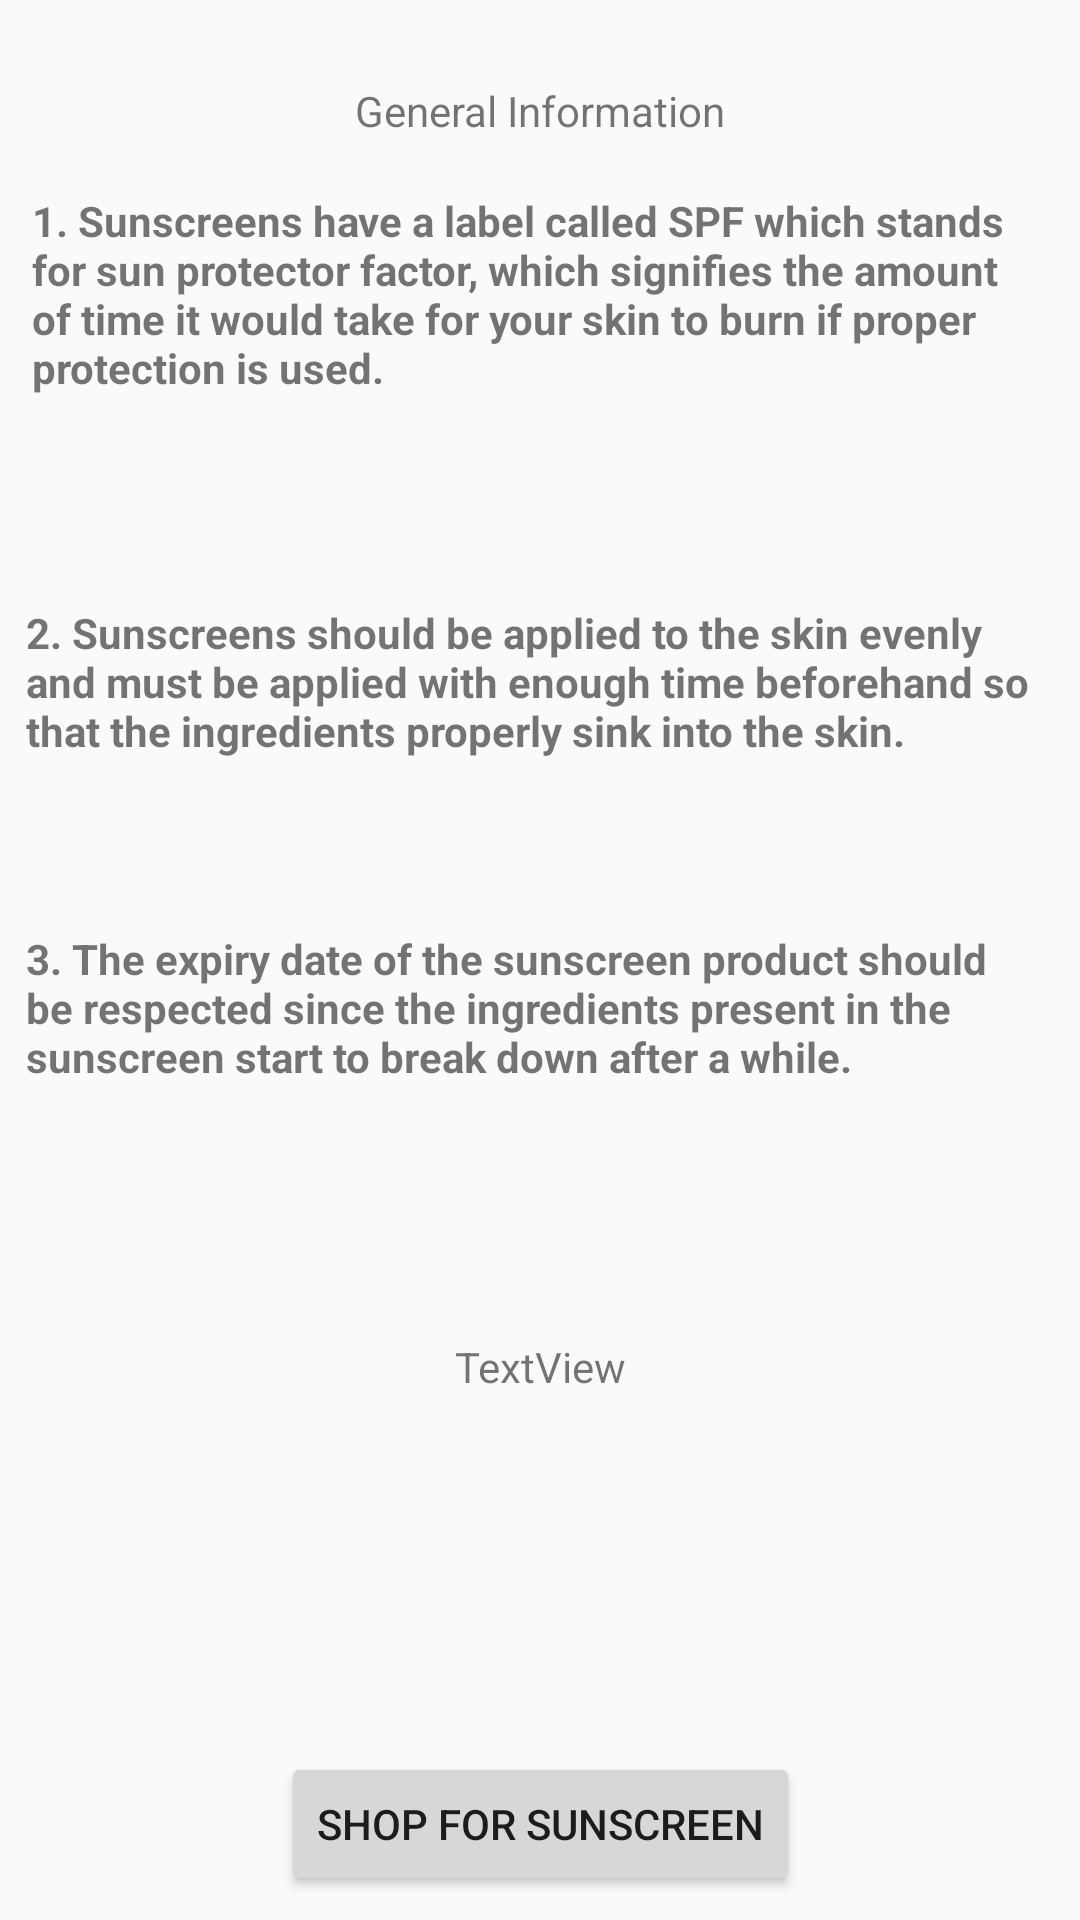

This screen was rendered from an Android layout file. Write that file and the resources it references.
<!-- AndroidManifest.xml: application theme AppTheme -->
<!-- res/layout/activity_general_information.xml -->
<?xml version="1.0" encoding="utf-8"?>
<android.support.constraint.ConstraintLayout xmlns:android="http://schemas.android.com/apk/res/android"
    xmlns:app="http://schemas.android.com/apk/res-auto"
    xmlns:tools="http://schemas.android.com/tools"
    android:layout_width="match_parent"
    android:layout_height="match_parent"
    tools:context=".GeneralInformationActivity"
    android:background="@drawable/background">

    <TextView
        android:id="@+id/generalInformation1"
        android:layout_width="345dp"
        android:layout_height="73dp"
        android:layout_marginBottom="8dp"
        android:layout_marginLeft="8dp"
        android:layout_marginStart="8dp"
        android:layout_marginTop="40dp"
        android:text="1. Sunscreens have a label called SPF which stands for sun protector factor, which signifies the amount of time it would take for your skin to burn if proper protection is used."
        android:textStyle="bold"
        app:layout_constraintBottom_toBottomOf="parent"
        app:layout_constraintEnd_toEndOf="parent"
        app:layout_constraintHorizontal_bias="0.387"
        app:layout_constraintStart_toStartOf="parent"
        app:layout_constraintTop_toTopOf="parent"
        app:layout_constraintVertical_bias="0.046" />

    <TextView
        android:id="@+id/generalInformation2"
        android:layout_width="343dp"
        android:layout_height="wrap_content"
        android:layout_marginBottom="8dp"
        android:layout_marginTop="8dp"
        android:text="2. Sunscreens should be applied to the skin evenly and must be applied with enough time beforehand so that the ingredients properly sink into the skin."
        android:textStyle="bold"
        app:layout_constraintBottom_toBottomOf="parent"
        app:layout_constraintEnd_toEndOf="parent"
        app:layout_constraintHorizontal_bias="0.512"
        app:layout_constraintStart_toStartOf="parent"
        app:layout_constraintTop_toTopOf="parent"
        app:layout_constraintVertical_bias="0.338" />

    <TextView
        android:id="@+id/generalInformation3"
        android:layout_width="343dp"
        android:layout_height="57dp"
        android:layout_marginBottom="8dp"
        android:layout_marginTop="4dp"
        android:text="3. The expiry date of the sunscreen product should be respected since the ingredients present in the sunscreen start to break down after a while."
        android:textStyle="bold"
        app:layout_constraintBottom_toBottomOf="parent"
        app:layout_constraintEnd_toEndOf="parent"
        app:layout_constraintStart_toStartOf="parent"
        app:layout_constraintTop_toTopOf="parent"
        app:layout_constraintVertical_bias="0.536" />

    <TextView
        android:id="@+id/generalInformationTitle"
        android:layout_width="wrap_content"
        android:layout_height="wrap_content"
        android:layout_marginBottom="8dp"
        android:layout_marginTop="16dp"
        android:text="General Information"
        app:layout_constraintBottom_toBottomOf="parent"
        app:layout_constraintEnd_toEndOf="parent"
        app:layout_constraintStart_toStartOf="parent"
        app:layout_constraintTop_toTopOf="parent"
        app:layout_constraintVertical_bias="0.019" />

    <TextView
        android:id="@+id/textViewName"
        android:layout_width="wrap_content"
        android:layout_height="wrap_content"
        android:layout_marginTop="8dp"
        android:layout_marginBottom="8dp"
        android:text="TextView"
        app:layout_constraintBottom_toBottomOf="parent"
        app:layout_constraintEnd_toEndOf="parent"
        app:layout_constraintStart_toStartOf="parent"
        app:layout_constraintTop_toTopOf="parent"
        app:layout_constraintVertical_bias="0.724" />

    <Button
        android:id="@+id/shoppingButton"
        android:layout_width="wrap_content"
        android:layout_height="wrap_content"
        android:layout_marginStart="8dp"
        android:layout_marginLeft="8dp"
        android:layout_marginTop="8dp"
        android:layout_marginEnd="8dp"
        android:layout_marginRight="8dp"
        android:layout_marginBottom="8dp"
        android:onClick="clickMe"
        android:text="shop for sunscreen"
        app:layout_constraintBottom_toBottomOf="parent"
        app:layout_constraintEnd_toEndOf="parent"
        app:layout_constraintStart_toStartOf="parent"
        app:layout_constraintTop_toBottomOf="@+id/textView5" />


</android.support.constraint.ConstraintLayout>
<!-- resources referenced by this layout -->
<resources>
  <style name="AppTheme" parent="Theme.AppCompat.Light.DarkActionBar">
          
          <item name="colorPrimary">@color/colorPrimary</item>
          <item name="colorPrimaryDark">@color/colorPrimaryDark</item>
          <item name="colorAccent">@color/colorAccent</item>
      </style>
  <!-- not gathered from this repository: default colours our renderer supplied (Android Studio template values) -->
  <color name="colorPrimary">#FF6200EE</color>
  <color name="colorPrimaryDark">#FF3700B3</color>
  <color name="colorAccent">#FF03DAC5</color>
</resources>
